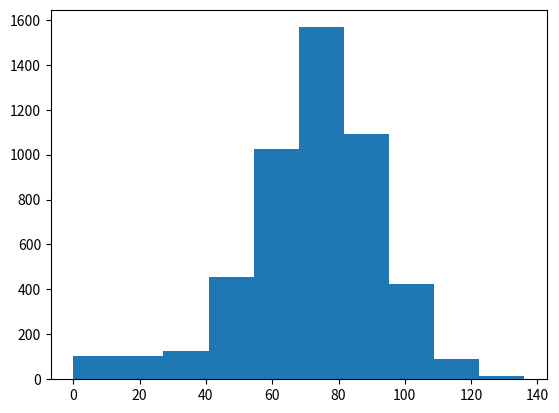

Write the Python code that produced this figure.
import matplotlib.pyplot as plt
import numpy as np
np.random.seed(555)
total_walks = []
attempts = 5000
min_steps = 60

for i in range(attempts) :
    random_walk = [0]
    for x in range(100) :
        step = random_walk[-1]
        dice = np.random.randint(1,7)
        if dice <= 2:
            step = max(0, step - 1)
        elif dice <= 5:
            step = step + 1
        else:
            step = step + np.random.randint(1,7)
        if np.random.rand() <= 0.001 :
            step = 0
        random_walk.append(step)
    total_walks.append(random_walk)

#Tranpose Returns a view of the array with axes transposed
np_arr = np.transpose(np.array(total_walks))
ends = np_arr[-1]
plt.hist(ends)
plt.show()
print(sum(ends >= min_steps)/attempts)